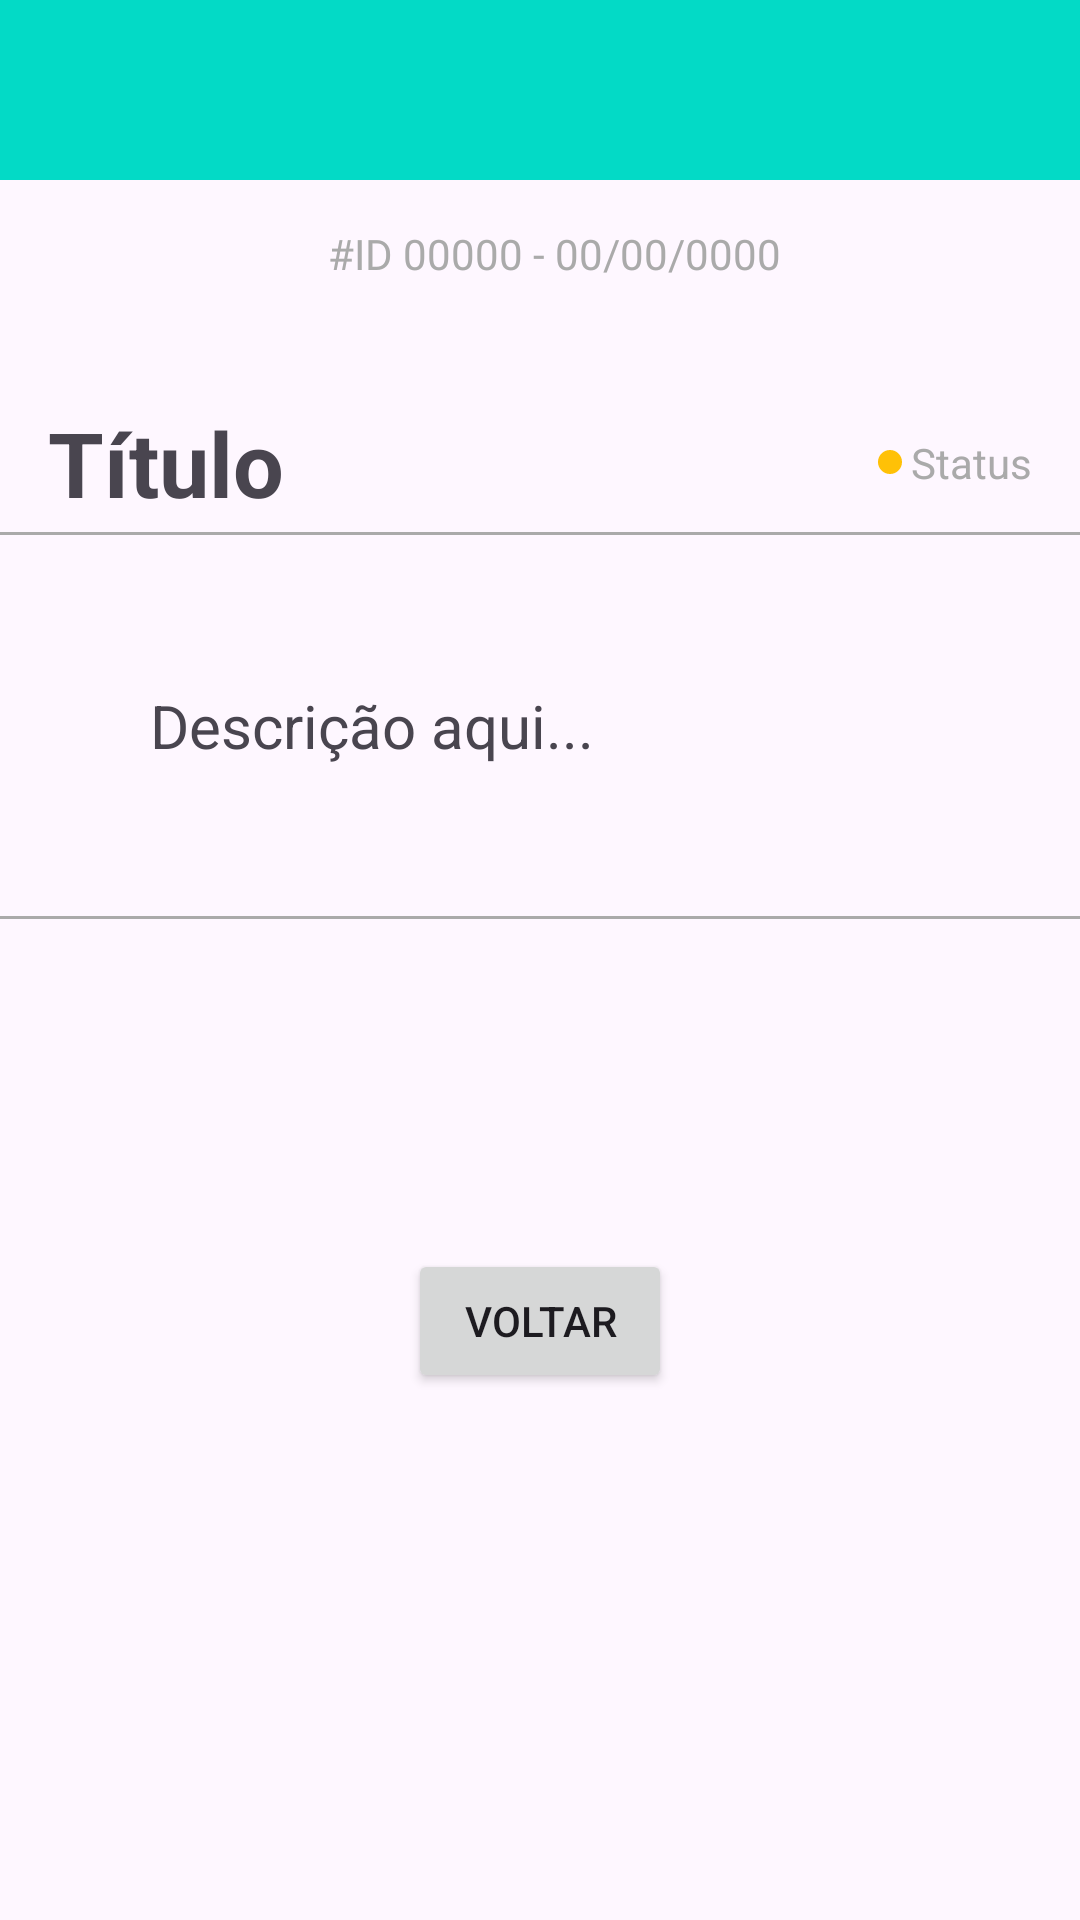

Reconstruct the res/layout file that produces this screen, plus the resources it refers to.
<!-- AndroidManifest.xml: application theme Theme.PirateriaFeedbacks -->
<!-- res/layout/visualizar_feedback.xml -->
<LinearLayout xmlns:android="http://schemas.android.com/apk/res/android"
    android:layout_width="match_parent"
    android:layout_height="wrap_content"
    android:orientation="vertical"
    android:gravity="center_horizontal">

    <View
        android:layout_width="match_parent"
        android:layout_height="60dp"
        android:background="@color/design_default_color_secondary" />

    <TextView
        android:id="@+id/textId"
        android:layout_width="wrap_content"
        android:layout_height="wrap_content"
        android:text="#ID 00000 - 00/00/0000"
        android:textSize="14sp"
        android:textColor="@android:color/darker_gray"
        android:layout_marginLeft="5dp"
        android:fontFamily="@font/cabin"
        android:layout_marginBottom="40dp"
        android:layout_marginTop="15dp"
        />

    
    <LinearLayout
        android:layout_width="match_parent"
        android:layout_height="wrap_content"
        android:orientation="horizontal"
        android:gravity="center_vertical"
        >

        
        <TextView
            android:id="@+id/textTitulo"
            android:layout_width="0dp"
            android:layout_height="wrap_content"
            android:layout_weight="1"
            android:text="Título"
            android:textSize="30sp"
            android:textStyle="bold"
            android:paddingStart="16dp"
            android:paddingEnd="16dp"/>

        
        <ImageView
            android:id="@+id/statusCircle"
            android:layout_width="8dp"
            android:layout_height="8dp"
            android:layout_marginStart="5dp"
            android:background="@drawable/circle_shape" />

        
        <TextView
            android:id="@+id/textStatus"
            android:layout_width="wrap_content"
            android:layout_height="wrap_content"
            android:text="Status"
            android:textSize="14sp"
            android:textColor="@android:color/darker_gray"
            android:paddingStart="3dp"
            android:paddingEnd="16dp"/> 

    </LinearLayout>

    
    <View
        android:layout_width="match_parent"
        android:layout_height="1dp"
        android:background="@android:color/darker_gray"
        android:layout_marginTop="3dp"/>

    
    <TextView
        android:id="@+id/textDescricao"
        android:layout_width="match_parent"
        android:layout_height="wrap_content"
        android:text="Descrição aqui..."
        android:textSize="20sp"
        android:layout_marginTop="0dp"
        android:padding="50dp"
        />

    <View
        android:layout_width="match_parent"
        android:layout_height="1dp"
        android:background="@android:color/darker_gray"
        android:layout_marginBottom="100dp"/>

    <Button
        android:id="@+id/Voltar"
        android:layout_width="wrap_content"
        android:layout_height="wrap_content"
        android:text="Voltar"
        android:layout_margin="10dp"/>

</LinearLayout>
<!-- resources referenced by this layout -->
<resources>
  <!-- drawable circle_shape (drawable) -->
  <shape xmlns:android="http://schemas.android.com/apk/res/android"
      android:shape="oval">
      <solid android:color="#FFC107"/> 
      <size
          android:width="24dp"
          android:height="24dp"/>
  </shape>
  <style name="Theme.PirateriaFeedbacks" parent="Base.Theme.PirateriaFeedbacks" />
  <style name="Base.Theme.PirateriaFeedbacks" parent="Theme.Material3.DayNight.NoActionBar">
          
          <item name="colorPrimary">@color/colorRed</item>
          <item name="colorPrimaryVariant">@color/colorPrimaryDark</item>
          <item name="colorOnPrimary">@color/colorAccent</item>
          
  
  
      </style>
  <color name="colorRed">#AB1C18</color>
  <color name="colorPrimaryDark">#00354A</color>
  <color name="colorAccent">#00AEEF</color>
</resources>
